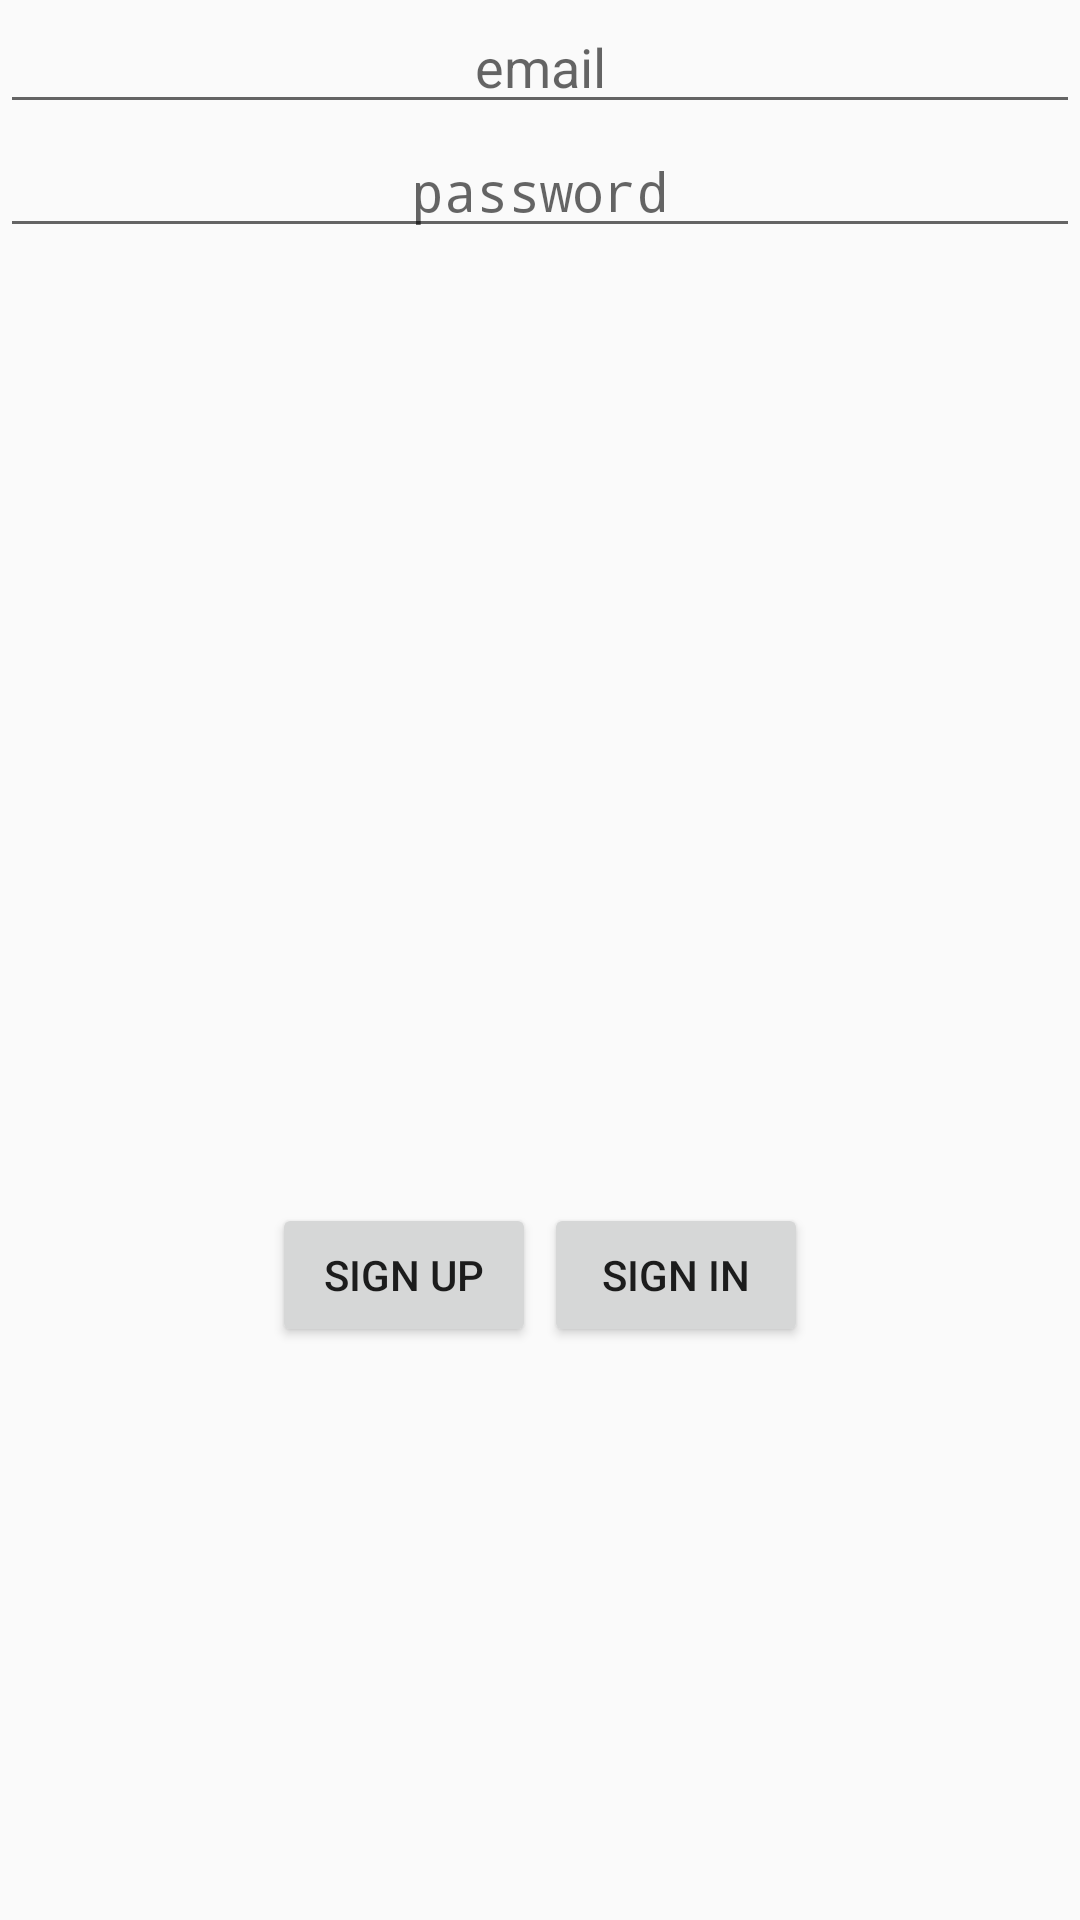

Produce the Android XML layout that renders to this screen, including the resource entries it uses.
<!-- AndroidManifest.xml: application theme Theme.PetApp -->
<!-- res/layout/fragment_auth.xml -->
<?xml version="1.0" encoding="utf-8"?>
<androidx.constraintlayout.widget.ConstraintLayout xmlns:android="http://schemas.android.com/apk/res/android"
    xmlns:app="http://schemas.android.com/apk/res-auto"
    xmlns:tools="http://schemas.android.com/tools"
    android:layout_width="match_parent"
    android:layout_height="match_parent"
    tools:context=".AuthFragment">

    <TextView
        android:id="@+id/textview_second"
        android:layout_width="wrap_content"
        android:layout_height="wrap_content"
        app:layout_constraintBottom_toTopOf="@id/button_sign_up"
        app:layout_constraintEnd_toEndOf="parent"
        app:layout_constraintStart_toStartOf="parent"
        app:layout_constraintTop_toTopOf="parent" />

    <Button
        android:id="@+id/button_sign_up"
        android:layout_width="wrap_content"
        android:layout_height="wrap_content"
        android:text="@string/sign_up"
        app:layout_constraintBottom_toBottomOf="parent"
        app:layout_constraintEnd_toEndOf="@id/button_sign_in"
        app:layout_constraintStart_toStartOf="parent"
        app:layout_constraintTop_toBottomOf="@id/textview_second" />

    <Button
        android:id="@+id/button_sign_in"
        android:layout_width="wrap_content"
        android:layout_height="wrap_content"
        android:text="@string/sign_in"
        app:layout_constraintBottom_toBottomOf="parent"
        app:layout_constraintEnd_toEndOf="parent"
        app:layout_constraintStart_toStartOf="@id/button_sign_up"
        app:layout_constraintTop_toBottomOf="@id/textview_second" />


    <LinearLayout
        android:layout_width="match_parent"
        android:layout_height="match_parent"
        android:orientation="vertical">
        <EditText
            android:id="@+id/editTextTextEmailAddress"
            android:layout_width="match_parent"
            android:layout_height="wrap_content"
            android:gravity="center"
            android:hint="@string/email"
            android:inputType="textEmailAddress" />

        <EditText
            android:id="@+id/editTextTextPassword"
            android:layout_width="match_parent"
            android:layout_height="wrap_content"
            android:gravity="center"
            android:hint="@string/password"
            android:inputType="textPassword" />
    </LinearLayout>
</androidx.constraintlayout.widget.ConstraintLayout>
<!-- resources referenced by this layout -->
<resources>
  <string name="email">email</string>
  <string name="password">password</string>
  <string name="sign_in">Sign In</string>
  <string name="sign_up">Sign Up</string>
  <style name="Theme.PetApp" parent="Theme.AppCompat.Light.DarkActionBar">
          
          <item name="colorPrimary">@color/purple_500</item>
          <item name="colorPrimaryDark">@color/purple_700</item>
          <item name="colorAccent">@color/teal_200</item>
          
      </style>
  <!-- not gathered from this repository: default colours our renderer supplied (Android Studio template values) -->
  <color name="purple_500">#FF6200EE</color>
  <color name="purple_700">#FF3700B3</color>
  <color name="teal_200">#FF03DAC5</color>
</resources>
